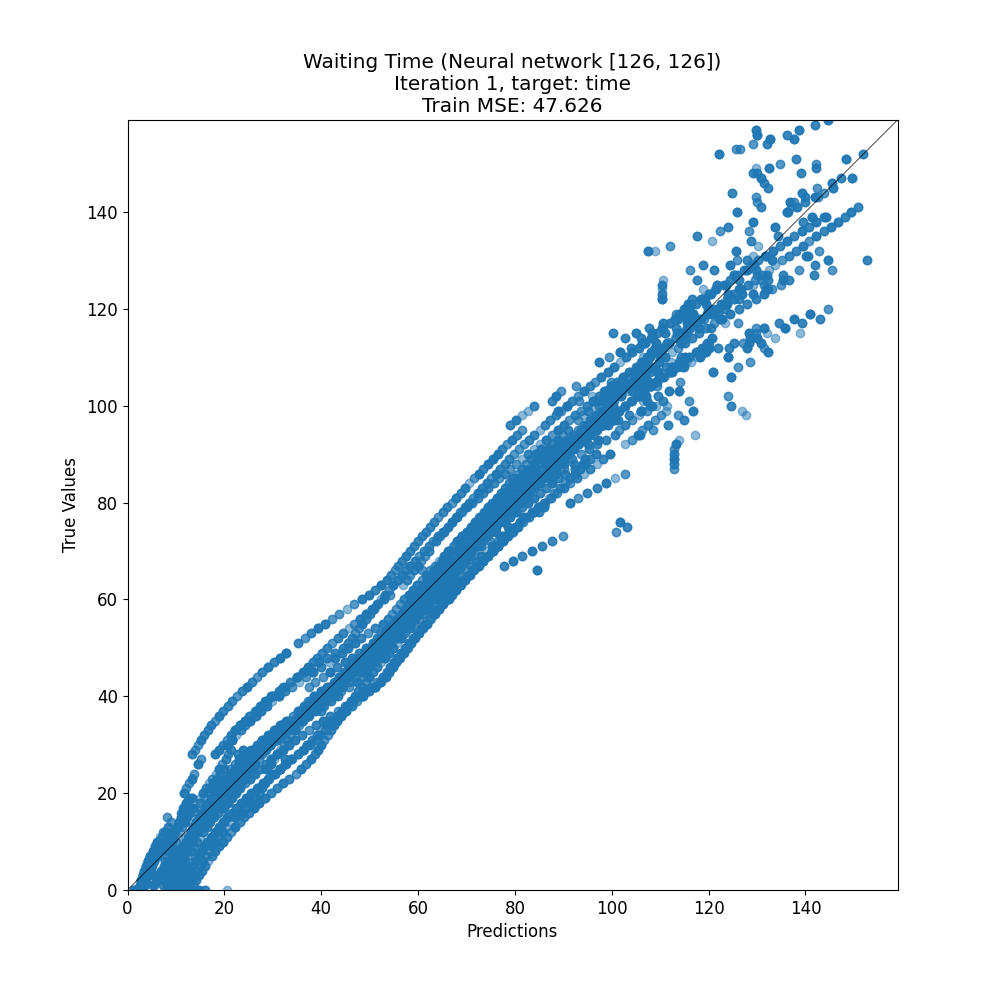

The file beside this chart, header and first rows:
target, prediction
19, 26.45
26, 25.16
87, 92.39
40, 38.59
101, 91.84
95, 95.71
14, 19.68
96, 94.22
39, 37.3
128, 121
94, 117.2
91, 80.87
40, 48.61
87, 88.54
67, 70.94
20, 19.18
50, 52.92
48, 39.22
73, 74.19
112, 128
7, 10.63
27, 15.25
75, 70.9
93, 79.42
61, 62.21
40, 42.67
88, 94.51
90, 84.26
44, 34.95
60, 62.23
24, 18.17
137, 133.8
23, 20.99
94, 87.7
14, 11.81
102, 123.9
83, 69.68
23, 29.07
81, 76.82
70, 66.22
43, 44.57
87, 87.55
21, 18.11
18, 14.87
120, 120.2
98, 100.3
50, 57.85
30, 33.34
148, 129.2
98, 92.48
83, 77.96
63, 63.84
91, 77.43
105, 109.2
103, 106.7
90, 76.43
144, 143.7
48, 41.16
93, 86.47
15, 20.77
... 6,483 more rows
